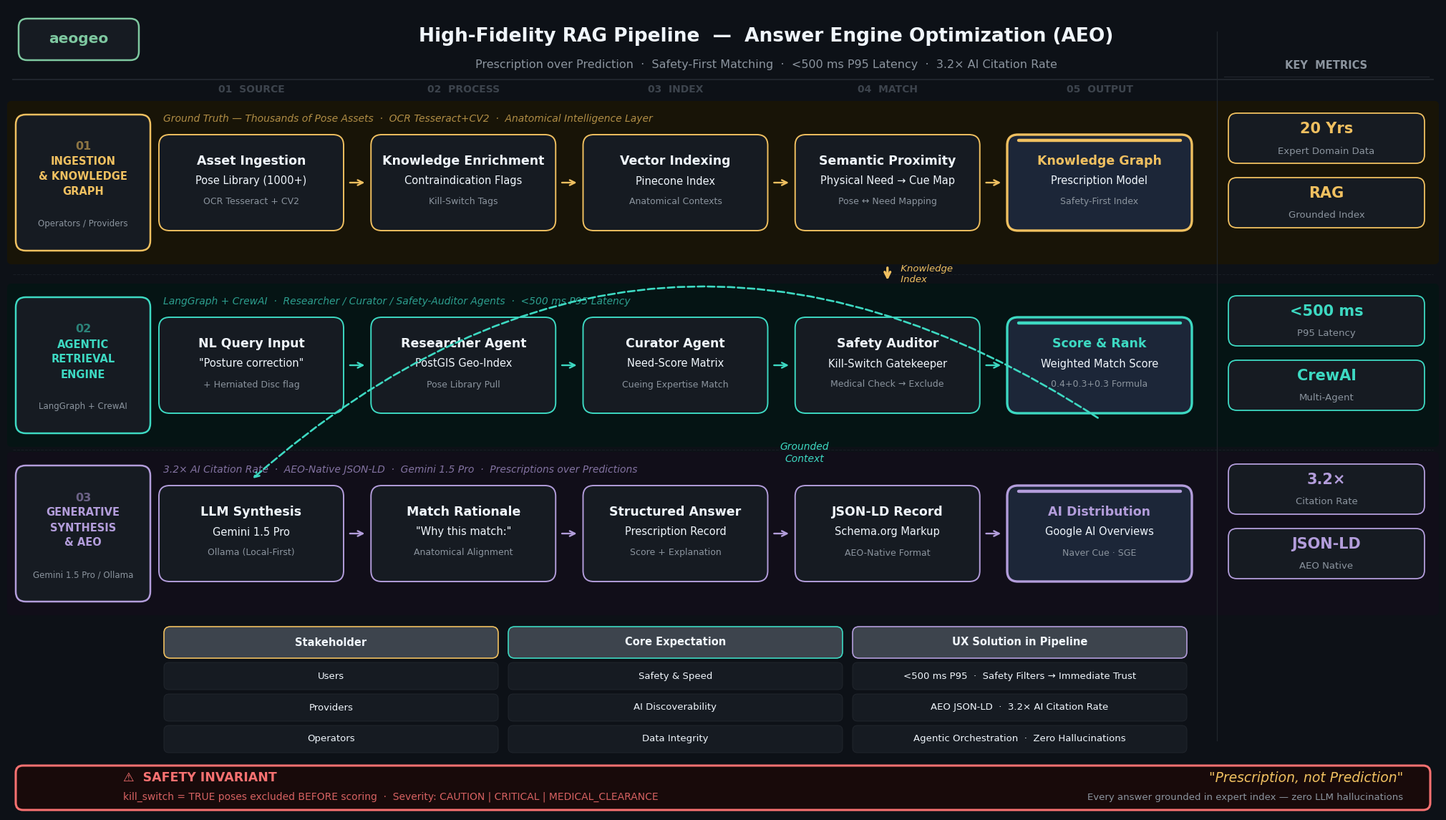

This figure's Python source: (Note: this script raises an exception after producing the figure.)
#!/usr/bin/env python3
"""
gen_rag_pipeline_diagram.py
Investor-pitch quality diagram: High-Fidelity RAG Pipeline — AEO.
Three-layer swimlane: Ingestion → Agentic Retrieval → Generative Synthesis.
Output: assets/rag_pipeline_diagram.png  (3200 × 1800 px @ 160 dpi)
"""
import os
import matplotlib
matplotlib.use('Agg')
import matplotlib.pyplot as plt
import matplotlib.patches as mpatches
from matplotlib.patches import FancyBboxPatch
from matplotlib import font_manager

# ─────────────────────────── font setup ───────────────────────────────────
for _fp in [
    '/usr/share/fonts/truetype/nanum/NanumSquareRoundR.ttf',
    '/usr/share/fonts/truetype/nanum/NanumSquareRoundB.ttf',
    '/usr/share/fonts/opentype/noto/NotoSansCJK-Regular.ttc',
]:
    if os.path.exists(_fp):
        font_manager.fontManager.addfont(_fp)
plt.rcParams['font.family'] = ['NanumSquareRound', 'Noto Sans CJK KR', 'DejaVu Sans']

# ─────────────────────────── design tokens ────────────────────────────────
BG          = '#0D1117'
CARD        = '#161B22'
CARD_HL     = '#1C2638'
GOLD        = '#F0C060'   # Layer 1 — Ingestion
GOLD_LANE   = '#1A1506'
GOLD_DIM    = '#7A5E1A'
TEAL        = '#3DD9C2'   # Layer 2 — Retrieval
TEAL_LANE   = '#051514'
TEAL_DIM    = '#1A6B62'
LOTUS       = '#B39DDB'   # Layer 3 — Synthesis
LOTUS_LANE  = '#120E1A'
LOTUS_DIM   = '#5A4A7A'
RED         = '#F87171'
SAGE        = '#7EC8A0'
WHITE       = '#F0F6FC'
MUTED       = '#8B949E'
DIM         = '#3D444D'
RULE        = '#21262D'

# ─────────────────────────── canvas ───────────────────────────────────────
FW, FH = 20.0, 11.25
fig, ax = plt.subplots(figsize=(FW, FH), dpi=160)
fig.patch.set_facecolor(BG)
ax.set_facecolor(BG)
ax.set_xlim(0, FW)
ax.set_ylim(0, FH)
ax.axis('off')
fig.subplots_adjust(left=0, right=1, top=1, bottom=0)

# ─────────────────────────── layout grid ──────────────────────────────────
LABEL_X   = 0.12
LABEL_W   = 1.88
NODES_L   = LABEL_X + LABEL_W + 0.12   # 2.12
NODES_R   = 16.55
KPI_L     = 17.00
KPI_R     = FW - 0.14   # 19.86
KPI_CX    = (KPI_L + KPI_R) / 2
KPI_W     = KPI_R - KPI_L

N       = 5
NODE_W  = 2.58
NODE_H  = 1.34
_total  = NODES_R - NODES_L
_gap    = (_total - N * NODE_W) / (N - 1)
NODE_CX = [NODES_L + NODE_W / 2 + i * (NODE_W + _gap) for i in range(N)]

# Lane centres (y-axis, data coords, origin at bottom)
L1_CY  = 8.80   # Ingestion
L2_CY  = 6.25   # Retrieval
L3_CY  = 3.90   # Synthesis (raised to give table+banner room)
LANE_H = 2.20   # full lane height

# ─────────────────────────── primitives ───────────────────────────────────
def rbox(cx, cy, w, h, fc, ec, lw=1.2, r=0.12, z=2, alpha=1.0):
    p = FancyBboxPatch(
        (cx - w / 2, cy - h / 2), w, h,
        boxstyle=f'round,pad=0,rounding_size={r}',
        facecolor=fc, edgecolor=ec, linewidth=lw, zorder=z, alpha=alpha,
    )
    ax.add_patch(p)


def node(cx, cy, title, sub1, sub2, color, highlight=False):
    fc = CARD_HL if highlight else CARD
    border_lw = 2.4 if highlight else 1.4
    rbox(cx, cy, NODE_W, NODE_H, fc, color, lw=border_lw, r=0.15, z=3)
    if highlight:
        ax.plot(
            [cx - NODE_W / 2 + 0.16, cx + NODE_W / 2 - 0.16],
            [cy + NODE_H / 2 - 0.08, cy + NODE_H / 2 - 0.08],
            color=color, lw=3.2, zorder=5, solid_capstyle='round'
        )
    title_color = color if highlight else WHITE
    ax.text(cx, cy + 0.30, title,
            ha='center', va='center', fontsize=12.5, fontweight='bold',
            color=title_color, zorder=4)
    ax.text(cx, cy + 0.02, sub1,
            ha='center', va='center', fontsize=10.5, color=WHITE, zorder=4)
    ax.text(cx, cy - 0.27, sub2,
            ha='center', va='center', fontsize=9.0, color=MUTED, zorder=4)


def h_arrow(cx_from, cx_to, cy, color):
    ax.annotate(
        '',
        xy=(cx_to - NODE_W / 2 - 0.06, cy),
        xytext=(cx_from + NODE_W / 2 + 0.06, cy),
        arrowprops=dict(arrowstyle='->', color=color, lw=1.7, mutation_scale=13),
        zorder=5
    )


def v_connector(x, y_top, y_bot, color, label):
    """Short vertical arrow bridging two lanes, with a text label."""
    ax.annotate(
        '',
        xy=(x, y_bot + 0.06),
        xytext=(x, y_top - 0.06),
        arrowprops=dict(
            arrowstyle='->', color=color, lw=2.4, mutation_scale=14,
        ),
        zorder=5
    )
    mid_y = (y_top + y_bot) / 2
    ax.text(x + 0.14, mid_y, label,
            ha='left', va='center', fontsize=9.5, color=color,
            fontstyle='italic', zorder=5)


def lane_eyebrow(cy, text, color):
    ax.text(NODES_L + 0.06, cy + LANE_H / 2 - 0.14, text,
            ha='left', va='top', fontsize=10.0, color=color, alpha=0.70,
            fontstyle='italic', zorder=4)


# ─────────────────────────── TITLE BAR ────────────────────────────────────
# Background panel
rbox(FW / 2, 10.80, FW, 0.92, BG, BG, lw=0, r=0, z=1)
ax.axhline(y=10.24, xmin=0.004, xmax=0.996, color=RULE, lw=1.4, zorder=2)

# Brand badge
rbox(1.00, 10.80, 1.68, 0.58, CARD, SAGE, lw=1.8, r=0.12, z=4)
ax.text(1.00, 10.81, 'aeogeo',
        ha='center', va='center', fontsize=14.5, fontweight='bold',
        color=SAGE, zorder=5)

# Main title
ax.text(FW / 2 + 0.6, 10.84,
        'High-Fidelity RAG Pipeline  —  Answer Engine Optimization (AEO)',
        ha='center', va='center', fontsize=19.0, fontweight='bold',
        color=WHITE, zorder=5)

# Sub-headline
ax.text(FW / 2 + 0.6, 10.44,
        'Prescription over Prediction  ·  Safety-First Matching  ·  <500 ms P95 Latency  ·  3.2× AI Citation Rate',
        ha='center', va='center', fontsize=11.5, color=MUTED, zorder=5)

# Step column headers
col_headers = [
    ('01', 'SOURCE'), ('02', 'PROCESS'),
    ('03', 'INDEX'),  ('04', 'MATCH'), ('05', 'OUTPUT'),
]
for i, (num, hint) in enumerate(col_headers):
    ax.text(NODE_CX[i], 10.10, f'{num}  {hint}',
            ha='center', va='center', fontsize=10.0, color=DIM,
            fontweight='bold', zorder=4)

# ─────────────────────────── LANE BACKGROUNDS ─────────────────────────────
for cy, bg_col in [(L1_CY, GOLD_LANE), (L2_CY, TEAL_LANE), (L3_CY, LOTUS_LANE)]:
    rbox(FW / 2, cy, FW, LANE_H + 0.08, bg_col, BG, lw=0, r=0.06, z=1, alpha=0.90)

# Lane separator dashed lines
for sep_y in [(L1_CY + L2_CY) / 2, (L2_CY + L3_CY) / 2]:
    ax.axhline(y=sep_y, xmin=0.004, xmax=0.996,
               color=RULE, lw=0.75, linestyle='--', alpha=0.6, zorder=2)

# ─────────────────────────── ACTOR LABEL COLUMN ───────────────────────────
actors = [
    (L1_CY, GOLD,  '01', 'INGESTION\n& KNOWLEDGE\nGRAPH',   'Operators / Providers'),
    (L2_CY, TEAL,  '02', 'AGENTIC\nRETRIEVAL\nENGINE',       'LangGraph + CrewAI'),
    (L3_CY, LOTUS, '03', 'GENERATIVE\nSYNTHESIS\n& AEO',     'Gemini 1.5 Pro / Ollama'),
]
for cy, color, num, title, sub in actors:
    rbox(LABEL_X + LABEL_W / 2, cy, LABEL_W, LANE_H - 0.30,
         CARD, color, lw=1.8, r=0.14, z=3)
    ax.text(LABEL_X + LABEL_W / 2, cy + 0.50, num,
            ha='center', va='center', fontsize=11.5, fontweight='bold',
            color=color, alpha=0.55, zorder=4)
    ax.text(LABEL_X + LABEL_W / 2, cy + 0.08, title,
            ha='center', va='center', fontsize=10.5, fontweight='bold',
            color=color, multialignment='center', linespacing=1.5, zorder=4)
    ax.text(LABEL_X + LABEL_W / 2, cy - 0.58, sub,
            ha='center', va='center', fontsize=8.5, color=MUTED,
            multialignment='center', linespacing=1.4, zorder=4)

# ─────────────────────────── LAYER 1 — Ingestion & Knowledge Graph ────────
lane_eyebrow(L1_CY,
             'Ground Truth — Thousands of Pose Assets  ·  OCR Tesseract+CV2  ·  Anatomical Intelligence Layer',
             GOLD)
L1 = [
    ('Asset Ingestion',        'Pose Library (1000+)',     'OCR Tesseract + CV2'),
    ('Knowledge Enrichment',   'Contraindication Flags',   'Kill-Switch Tags'),
    ('Vector Indexing',        'Pinecone Index',            'Anatomical Contexts'),
    ('Semantic Proximity',     'Physical Need → Cue Map',  'Pose ↔ Need Mapping'),
    ('Knowledge Graph',        'Prescription Model',        'Safety-First Index'),
]
for i, (t, s1, s2) in enumerate(L1):
    node(NODE_CX[i], L1_CY, t, s1, s2, GOLD, highlight=(i == 4))
    if i:
        h_arrow(NODE_CX[i - 1], NODE_CX[i], L1_CY, GOLD)

# ─────────────────────────── LAYER 2 — Agentic Retrieval Engine ───────────
lane_eyebrow(L2_CY,
             'LangGraph + CrewAI  ·  Researcher / Curator / Safety-Auditor Agents  ·  <500 ms P95 Latency',
             TEAL)
L2 = [
    ('NL Query Input',        '"Posture correction"',     '+ Herniated Disc flag'),
    ('Researcher Agent',      'PostGIS Geo-Index',         'Pose Library Pull'),
    ('Curator Agent',         'Need-Score Matrix',         'Cueing Expertise Match'),
    ('Safety Auditor',        'Kill-Switch Gatekeeper',    'Medical Check → Exclude'),
    ('Score & Rank',          'Weighted Match Score',      '0.4+0.3+0.3 Formula'),
]
for i, (t, s1, s2) in enumerate(L2):
    node(NODE_CX[i], L2_CY, t, s1, s2, TEAL, highlight=(i == 4))
    if i:
        h_arrow(NODE_CX[i - 1], NODE_CX[i], L2_CY, TEAL)

# ─────────────────────────── LAYER 3 — Generative Synthesis & AEO ─────────
lane_eyebrow(L3_CY,
             '3.2× AI Citation Rate  ·  AEO-Native JSON-LD  ·  Gemini 1.5 Pro  ·  Prescriptions over Predictions',
             LOTUS)
L3 = [
    ('LLM Synthesis',         'Gemini 1.5 Pro',           'Ollama (Local-First)'),
    ('Match Rationale',       '"Why this match:"',        'Anatomical Alignment'),
    ('Structured Answer',     'Prescription Record',       'Score + Explanation'),
    ('JSON-LD Record',        'Schema.org Markup',         'AEO-Native Format'),
    ('AI Distribution',       'Google AI Overviews',       'Naver Cue · SGE'),
]
for i, (t, s1, s2) in enumerate(L3):
    node(NODE_CX[i], L3_CY, t, s1, s2, LOTUS, highlight=(i == 4))
    if i:
        h_arrow(NODE_CX[i - 1], NODE_CX[i], L3_CY, LOTUS)

# ─────────────────────────── INTER-LAYER CONNECTORS ──────────────────────
# RAG Injection: Pinecone Index (L1 N4) → Researcher Agent (L2 N3)
# Rendered as a vertical connector at NODE_CX[3] between the two lanes.
v_connector(
    NODE_CX[3],
    L1_CY - LANE_H / 2,     # bottom edge of Lane 1
    L2_CY + LANE_H / 2,     # top edge of Lane 2
    GOLD,
    ' Knowledge\n Index'
)

# Grounded Synthesis: Safety Auditor (L2 N5) → LLM Synthesis (L3 N1)
# Rendered as a curved arc so the long left-to-right diagonal is clear.
ax.annotate(
    '',
    xy=(NODE_CX[0], L3_CY + NODE_H / 2 + 0.08),
    xytext=(NODE_CX[4], L2_CY - NODE_H / 2 - 0.08),
    arrowprops=dict(
        arrowstyle='->', color=TEAL, lw=1.9, mutation_scale=12,
        connectionstyle='arc3,rad=0.38',
        linestyle='dashed',
    ),
    zorder=5
)
# Arc label — positioned near the midpoint arc peak
ax.text(
    (NODE_CX[4] + NODE_CX[0]) / 2 + 1.80,
    (L2_CY + L3_CY) / 2 - 0.05,
    'Grounded\nContext',
    ha='center', va='center', fontsize=10.0, color=TEAL,
    fontstyle='italic', zorder=5
)

# ─────────────────────────── KPI PANEL ────────────────────────────────────
# Vertical divider
ax.axvline(x=KPI_L - 0.10, ymin=0.09, ymax=0.97,
           color=RULE, lw=0.9, zorder=2)

# Panel header
ax.text(KPI_CX, 10.43, 'KEY  METRICS',
        ha='center', va='center', fontsize=10.5, fontweight='bold',
        color=MUTED, zorder=4)
ax.axhline(y=10.28, xmin=KPI_L / FW, xmax=KPI_R / FW,
           color=RULE, lw=0.8, zorder=3)

kpi_data = [
    (L1_CY + 0.62, GOLD,  '20 Yrs',     'Expert Domain Data'),
    (L1_CY - 0.28, GOLD,  'RAG',        'Grounded Index'),
    (L2_CY + 0.62, TEAL,  '<500 ms',    'P95 Latency'),
    (L2_CY - 0.28, TEAL,  'CrewAI',     'Multi-Agent'),
    (L3_CY + 0.62, LOTUS, '3.2×',       'Citation Rate'),
    (L3_CY - 0.28, LOTUS, 'JSON-LD',    'AEO Native'),
]
for (ky, kc, kval, klabel) in kpi_data:
    rbox(KPI_CX, ky, KPI_W - 0.12, 0.70, CARD, kc, lw=1.3, r=0.12, z=3)
    ax.text(KPI_CX, ky + 0.13, kval,
            ha='center', va='center', fontsize=15.0, fontweight='bold',
            color=kc, zorder=4)
    ax.text(KPI_CX, ky - 0.18, klabel,
            ha='center', va='center', fontsize=9.5, color=MUTED, zorder=4)

# ─────────────────────────── STAKEHOLDER UX TABLE ─────────────────────────
# Compact three-row table below node area, above the safety banner
TABLE_TOP = L3_CY - LANE_H / 2 - 0.20   # top of table area
COL_W     = (NODES_R - NODES_L) / 3
HDR_H     = 0.44
ROW_H     = 0.38
ROW_GAP   = 0.06
HDR_CY    = TABLE_TOP - HDR_H / 2
headers   = ['Stakeholder', 'Core Expectation', 'UX Solution in Pipeline']
h_colors  = [GOLD, TEAL, LOTUS]
rows = [
    ('Users',      'Safety & Speed',       '<500 ms P95  ·  Safety Filters → Immediate Trust'),
    ('Providers',  'AI Discoverability',   'AEO JSON-LD  ·  3.2× AI Citation Rate'),
    ('Operators',  'Data Integrity',       'Agentic Orchestration  ·  Zero Hallucinations'),
]
# Header row
for j, (hdr, hc) in enumerate(zip(headers, h_colors)):
    hx = NODES_L + j * COL_W + COL_W / 2
    rbox(hx, HDR_CY, COL_W - 0.14, HDR_H, DIM, hc, lw=1.2, r=0.09, z=3)
    ax.text(hx, HDR_CY, hdr,
            ha='center', va='center', fontsize=10.5, fontweight='bold',
            color=WHITE, zorder=4)
# Data rows
row_colors = [GOLD, LOTUS, TEAL]
for ri, (r0, r1, r2) in enumerate(rows):
    ry = HDR_CY - HDR_H / 2 - ROW_GAP - ROW_H / 2 - ri * (ROW_H + ROW_GAP)
    for j, (cell, rc) in enumerate(zip([r0, r1, r2], row_colors)):
        cx_cell = NODES_L + j * COL_W + COL_W / 2
        rbox(cx_cell, ry, COL_W - 0.14, ROW_H, CARD, RULE, lw=0.7, r=0.07, z=3)
        ax.text(cx_cell, ry, cell,
                ha='center', va='center', fontsize=9.5, color=WHITE, zorder=4)

# ─────────────────────────── SAFETY INVARIANT BANNER ─────────────────────
SAFE_CY = 0.35
rbox(FW / 2, SAFE_CY, FW - 0.24, 0.62, '#180A0A', RED, lw=2.2, r=0.10, z=3)
ax.text(1.62, SAFE_CY + 0.14, '⚠  SAFETY INVARIANT',
        ha='left', va='center', fontsize=12.5, fontweight='bold',
        color=RED, zorder=5)
ax.text(1.62, SAFE_CY - 0.13,
        'kill_switch = TRUE poses excluded BEFORE scoring  ·  Severity: CAUTION | CRITICAL | MEDICAL_CLEARANCE',
        ha='left', va='center', fontsize=10.0, color=RED, alpha=0.85, zorder=5)
ax.text(FW - 0.50, SAFE_CY + 0.14,
        '"Prescription, not Prediction"',
        ha='right', va='center', fontsize=13.5, fontstyle='italic',
        color=GOLD, zorder=5)
ax.text(FW - 0.50, SAFE_CY - 0.13,
        'Every answer grounded in expert index — zero LLM hallucinations',
        ha='right', va='center', fontsize=9.5, color=MUTED, zorder=5)

# ─────────────────────────── SAVE (PNG + SVG) ─────────────────────────────
_assets = os.path.abspath(os.path.join(os.path.dirname(__file__), '..', 'assets'))
os.makedirs(_assets, exist_ok=True)

OUT_PNG = os.path.join(_assets, 'rag_pipeline_diagram.png')
OUT_SVG = os.path.join(_assets, 'rag_pipeline_diagram.svg')

plt.savefig(OUT_PNG, dpi=160, bbox_inches='tight', pad_inches=0.10, facecolor=BG)
print(f'Saved PNG → {OUT_PNG}')
plt.savefig(OUT_SVG, format='svg', bbox_inches='tight', pad_inches=0.10, facecolor=BG)
print(f'Saved SVG → {OUT_SVG}')
plt.close()
